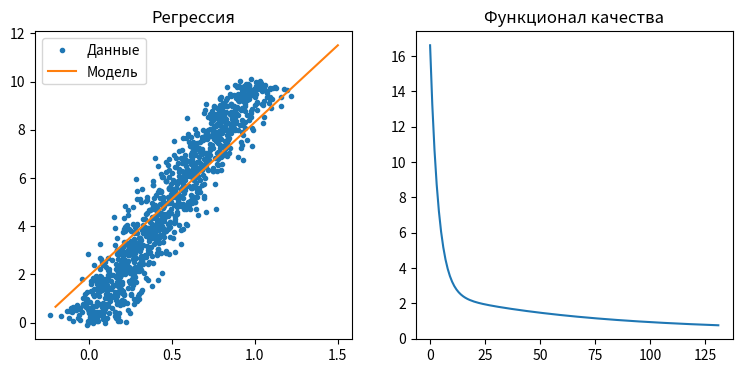

Here is the Python script that generated this plot:

import numpy as np
import matplotlib.pyplot as plt
from matplotlib import gridspec


class LR():
    def predict(self, X):
        return X@self.w.T

    def fit(self, X, Y, method, Q, h, eps=1e-5):
        self.w, self.qx = method.fit(X, Y, Q, h, eps)


class Gradient():
    def fit(self, X, Y, Q, h, eps):
        w0 = np.zeros(X.shape[1]).reshape(1, -1)
        qx = np.array([])
        q = Q(X_train, Y_train, w0)
        qx = np.hstack([qx, q])
        while True:
            w1 = w0 - h*Q_grad(Q, X, Y, w0)
            if (w1 - w0)@(w1 - w0).T <= eps * (1 + w1@w1.T):
                break
            w0 = w1.copy()
            q = Q(X_train, Y_train, w0)
            qx = np.hstack([qx, q])
        return w0, qx


def Q(X, Y, w):
    return (0.5/X.shape[0] * (Y - X@w.T).T @ (Y - X@w.T))[0, 0]


def Q_grad(Q, X, Y, w, eps=1e-5):
    grad = np.array([])
    for i, wi in enumerate(w.flatten()):
        ww = w.copy()
        ww[0, i] = wi + eps
        t = (Q(X, Y, ww) - Q(X, Y, w)) / eps
        grad = np.hstack([grad, t])
    return grad


if __name__ == '__main__':

    # ---| Выборка |---
    n = 1000
    np.random.seed(0)
    X_train = np.arange(n)/n + 0.1*np.random.randn(n)
    Y_train = 10*np.arange(n)/(n+1) + 0.1*np.random.randn(n)
    X_train = X_train.reshape(-1, 1)
    Y_train = Y_train.reshape(-1, 1)

    # ---| Визуализация |---
    fig, gs = plt.figure(figsize=(9, 4)), gridspec.GridSpec(1, 2)
    ax = []
    for i in range(2):
        ax.append(fig.add_subplot(gs[i]))

    ax[0].plot(X_train, Y_train, '.', label='Данные')
    ax[0].set_title('Регрессия')

    # ---| Модель и обучение |---
    X_train = np.hstack([np.ones(n).reshape(-1, 1), X_train])

    linear_regr = LR()  # модель
    method = Gradient()  # метод обучения
    linear_regr.fit(X=X_train, Y=Y_train, method=method, Q=Q, h=0.1, eps=1e-5)  # обучение

    # ---| Предсказание |---
    X_pred = np.linspace(-0.2, 1.5, 100).reshape(-1, 1)
    ones = np.ones(X_pred.shape[0]).reshape(-1, 1)
    X_pred = np.hstack([ones, X_pred])
    Y_pred = linear_regr.predict(X_pred)

    # ---| Визуализация |---
    ax[0].plot(X_pred[:, 1], Y_pred, label='Модель')
    ax[0].legend()

    ax[1].plot(linear_regr.qx)
    ax[1].set_title('Функционал качества')

    plt.show()
